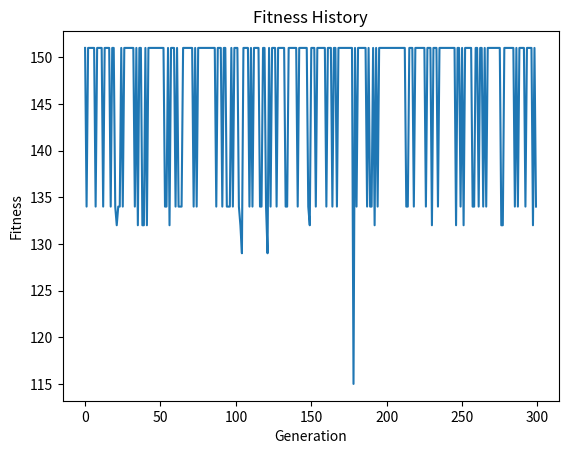

Write the Python code that produced this figure.
import random
import matplotlib.pyplot as plt

"""
This program uses a genetic algorithm to solve the 0/1 Knapsack problem. 
In the Knapsack problem, you are given a set of items, each with a value and a weight, 
and a knapsack with a weight limit. The goal is to select a combination of items 
to maximize the total value without exceeding the weight limit. 
This genetic algorithm iteratively evolves a population of candidate solutions to find the best combination.

Knapsack Problem Parameters:
- weight_limit: The weight limit of the knapsack.
- item_list: A list of items, where each item is represented as (value, weight).

Genetic Algorithm Parameters:
- population_size: The size of the population.
- max_generations: The maximum number of generations to run.
- mutation_rate: The probability of mutation for each gene in the chromosome.
- chromosome_length: The number of genes in each chromosome.
"""

# Knapsack Problem Parameters
weight_limit = 56
item_list = [(17, 1), (78, 20), (56, 34), (2, 15), (34, 21), (3, 10)]  # (value, weight)

# Genetic Algorithm Parameters
population_size = 100
max_generations = 300
mutation_rate = 0.5
chromosome_length = len(item_list)


def initialize_population():
    # Initialize the population with random chromosomes
    population = []
    for _ in range(population_size):
        chromosome = [random.randint(0, 1) for _ in range(chromosome_length)]
        population.append(chromosome)
    return population


def calculate_fitness(chromosome):
    # Calculate the fitness of a chromosome based on its value and weight
    total_value = 0
    total_weight = 0
    for gene, item in zip(chromosome, item_list):
        if gene == 1:
            total_value += item[0]
            total_weight += item[1]
    if total_weight > weight_limit:
        return 0  # Violates weight constraint
    return total_value


def selection(population):
    # Select individuals from the population based on their fitness
    selected = []
    total_fitness = sum(calculate_fitness(chromosome) for chromosome in population)
    for _ in range(population_size):
        r = random.uniform(0, total_fitness)
        cumulative_fitness = 0
        for chromosome in population:
            cumulative_fitness += calculate_fitness(chromosome)
            if cumulative_fitness >= r:
                selected.append(chromosome)
                break
    return selected


def crossover(parent1, parent2):
    # Perform one-point crossover to create two children
    crossover_point = random.randint(1, chromosome_length - 1)
    child1 = parent1[:crossover_point] + parent2[crossover_point:]
    child2 = parent2[:crossover_point] + parent1[crossover_point:]
    return child1, child2


def mutation(chromosome):
    # Apply mutation to a chromosome with a given probability
    mutated_chromosome = chromosome[:]
    for i in range(chromosome_length):
        if random.random() < mutation_rate:
            mutated_chromosome[i] = 1 - mutated_chromosome[i]
    return mutated_chromosome


def genetic_algorithm():
    # Main genetic algorithm loop
    population = initialize_population()
    fitness_history = []
    for generation in range(max_generations):
        population = selection(population)
        new_population = []
        while len(new_population) < population_size:
            parent1 = random.choice(population)
            parent2 = random.choice(population)
            child1, child2 = crossover(parent1, parent2)
            mutated_child1 = mutation(child1)
            mutated_child2 = mutation(child2)
            new_population.extend([mutated_child1, mutated_child2])

        best_fit = max(calculate_fitness(chromosome) for chromosome in new_population)
        fitness_history.append(best_fit)

        population = new_population

    best_chromosome = max(population, key=calculate_fitness)
    best_fitness = calculate_fitness(best_chromosome)

    return best_chromosome, best_fitness, fitness_history


# Run the genetic algorithm and print the result
best_solution, best_fitness_value, fitness_history = genetic_algorithm()
print("Best Solution:", best_solution)
print("Best Fitness Value:", best_fitness_value)

# Plot fitness history
plt.plot(fitness_history)
plt.title("Fitness History")
plt.xlabel("Generation")
plt.ylabel("Fitness")
plt.show()
